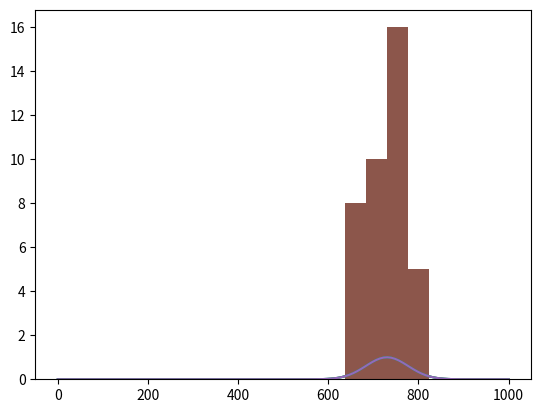

Source code (Python):
# -*- coding: utf-8 -*-
"""
Created on Tue Nov 10 12:54:28 2020

[redacted]
"""
import numpy as np
import matplotlib.pyplot as plt
x=[731,772,771,681,722,688,653,757,733,742,739,780,709,676,760,748,672,687,766,645,678,748,689,810,805,778,764,753,709,675,698,770,754,830,725,710,738,638,787,712]
mn=np.mean(x)
std=np.std(x,ddof=1)
print(mn,std)

bins = [0, mn-2*std,mn-std, mn, mn+std, mn+2*std, np.inf]





def gaussian(x, mu, sig):
    return np.exp(-np.power(x - mu, 2.) / (2 * np.power(sig, 2.)))

x_values = np.linspace(0, 1000, 120)
for mu, sig in [(-1, 1), (0, 2), (2, 3)]:
    plt.plot(x_values, gaussian(x_values, mn, std))
    plt.hist(x, bins=bins,histtype='barstacked')
plt.show()
# We can set the number of bins with the `bins` kwarg

